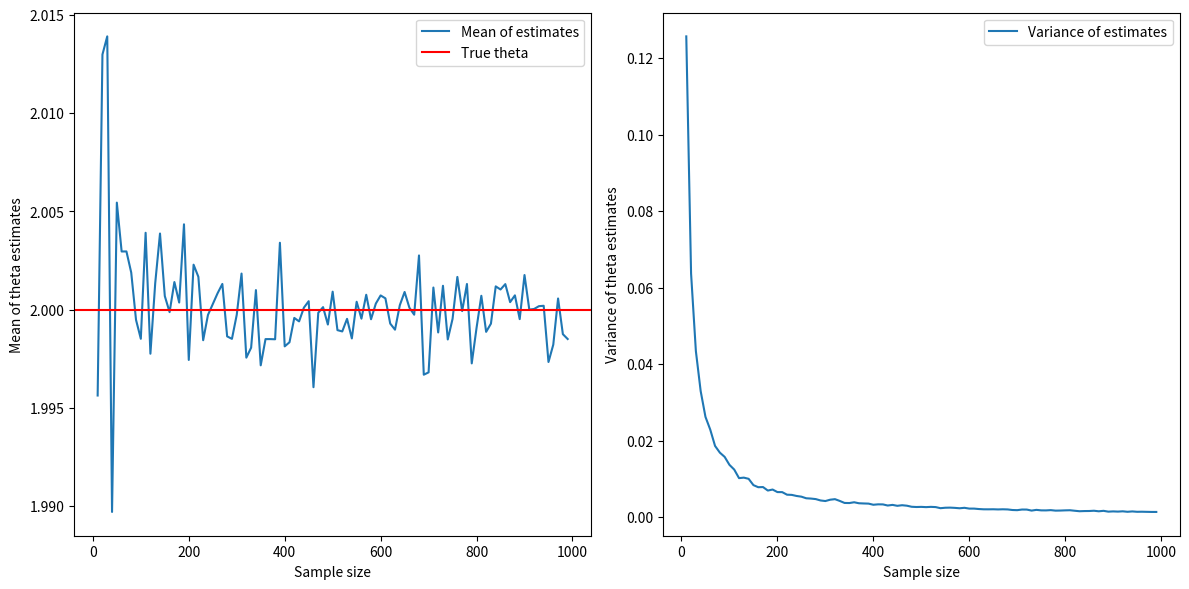

This chart was generated by the following Python code:
import numpy as np
import matplotlib.pyplot as plt
from scipy.stats import gamma


# Определение функции плотности вероятности
def pdf(x, theta, k):
    return (1 / (k - 1) * theta ** k) * x ** (k - 1) * np.exp(-x / theta)


# Оценка параметра theta методом моментов
def estimate_theta(sample, k):
    return np.mean(sample) / k


# Задание массива объемов выборки
sample_sizes = np.arange(10, 1000, 10)

# Истинное значение theta
true_theta = 2
k = 3

# Массивы для хранения результатов
means = []
variances = []

for n in sample_sizes:
    # Генерация выборок и оценка theta
    estimates = [estimate_theta(gamma.rvs(a=k, scale=true_theta, size=n), k) for _ in range(1000)]

    # Вычисление выборочных характеристик
    mean = np.mean(estimates)
    variance = np.var(estimates)

    means.append(mean)
    variances.append(variance)

# Визуализация результатов
plt.figure(figsize=(12, 6))

plt.subplot(1, 2, 1)
plt.plot(sample_sizes, means, label='Mean of estimates')
plt.axhline(y=true_theta, color='r', linestyle='-', label='True theta')
plt.xlabel('Sample size')
plt.ylabel('Mean of theta estimates')
plt.legend()

plt.subplot(1, 2, 2)
plt.plot(sample_sizes, variances, label='Variance of estimates')
plt.xlabel('Sample size')
plt.ylabel('Variance of theta estimates')
plt.legend()

plt.tight_layout()
plt.show()